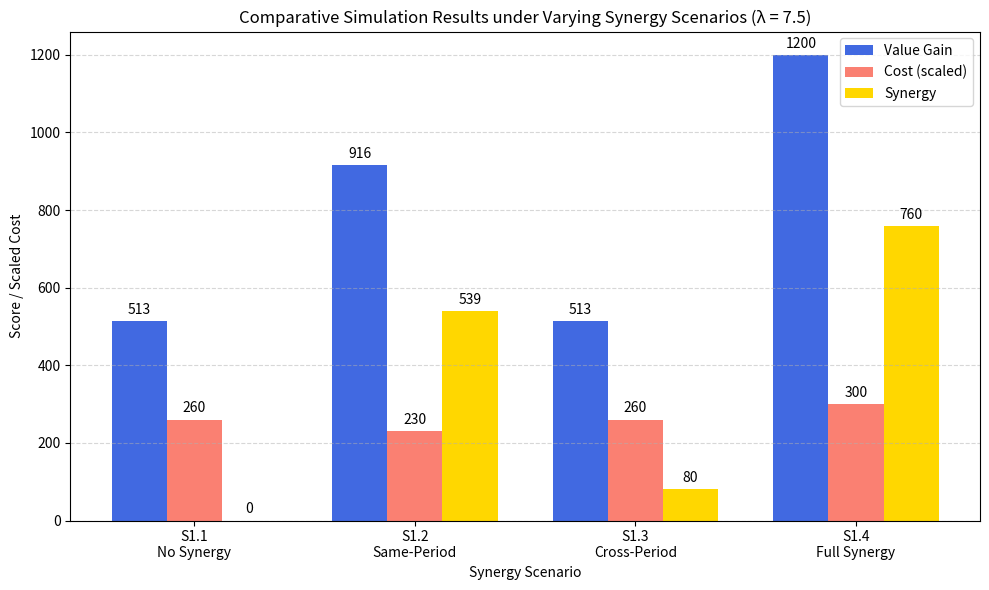

Reproduce this figure in Python.
import matplotlib.pyplot as plt
import numpy as np

# Data from the synergy simulation table
scenarios = ['S1.1\nNo Synergy', 'S1.2\nSame-Period', 'S1.3\nCross-Period', 'S1.4\nFull Synergy']
Z1_values = [513.1, 916.1, 513.1, 1200.0]  # Value Gain
Z2_costs = [2.6, 2.3, 2.6, 3.0]           # Cost (scaled)
Z3_synergy = [0.0, 539.0, 80.0, 759.6]    # Collaboration (Synergy)

# Scale costs to match visual comparison
Z2_scaled = [z2 * 100 for z2 in Z2_costs]  # scale for plotting alongside other metrics

x = np.arange(len(scenarios))  # label locations
width = 0.25  # width of the bars

fig, ax = plt.subplots(figsize=(10, 6))
bar1 = ax.bar(x - width, Z1_values, width, label='Value Gain', color='royalblue')
bar2 = ax.bar(x, Z2_scaled, width, label='Cost (scaled)', color='salmon')
bar3 = ax.bar(x + width, Z3_synergy, width, label='Synergy', color='gold')

# Add labels and title
ax.set_xlabel('Synergy Scenario')
ax.set_ylabel('Score / Scaled Cost')
ax.set_title('Comparative Simulation Results under Varying Synergy Scenarios (λ = 7.5)')
ax.set_xticks(x)
ax.set_xticklabels(scenarios)
ax.legend()

# Add value labels on top
def add_labels(bars):
    for bar in bars:
        height = bar.get_height()
        ax.annotate(f'{height:.0f}', xy=(bar.get_x() + bar.get_width() / 2, height),
                    xytext=(0, 3), textcoords="offset points", ha='center', va='bottom')

add_labels(bar1)
add_labels(bar2)
add_labels(bar3)

plt.tight_layout()
plt.grid(axis='y', linestyle='--', alpha=0.5)
plt.show()
